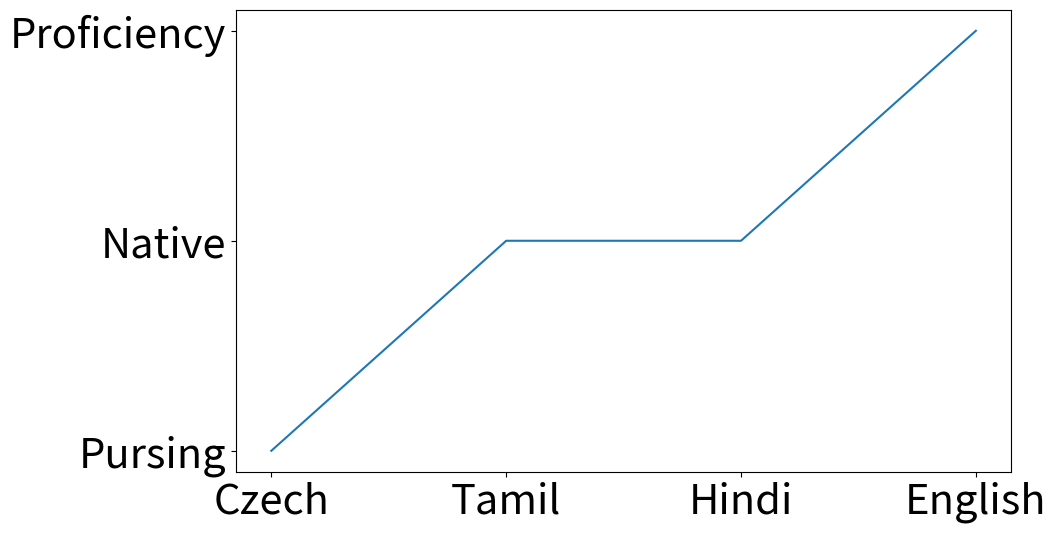

Write the Python code that produced this figure.
import matplotlib.pyplot as plt
# Language Known

LangKnown = ["Pursing", "Native", "Native", "Proficiency"]

# Names for plotting
Lang = ["Czech", "Tamil", "Hindi", "English"]
# Define plot space
plt.rcParams.update({'font.size': 30})
fig, ax = plt.subplots(figsize=(10, 6))


# Define x and y axes
ax.plot(Lang, LangKnown)


plt.savefig('Lang.png', dpi=300, bbox_inches='tight')